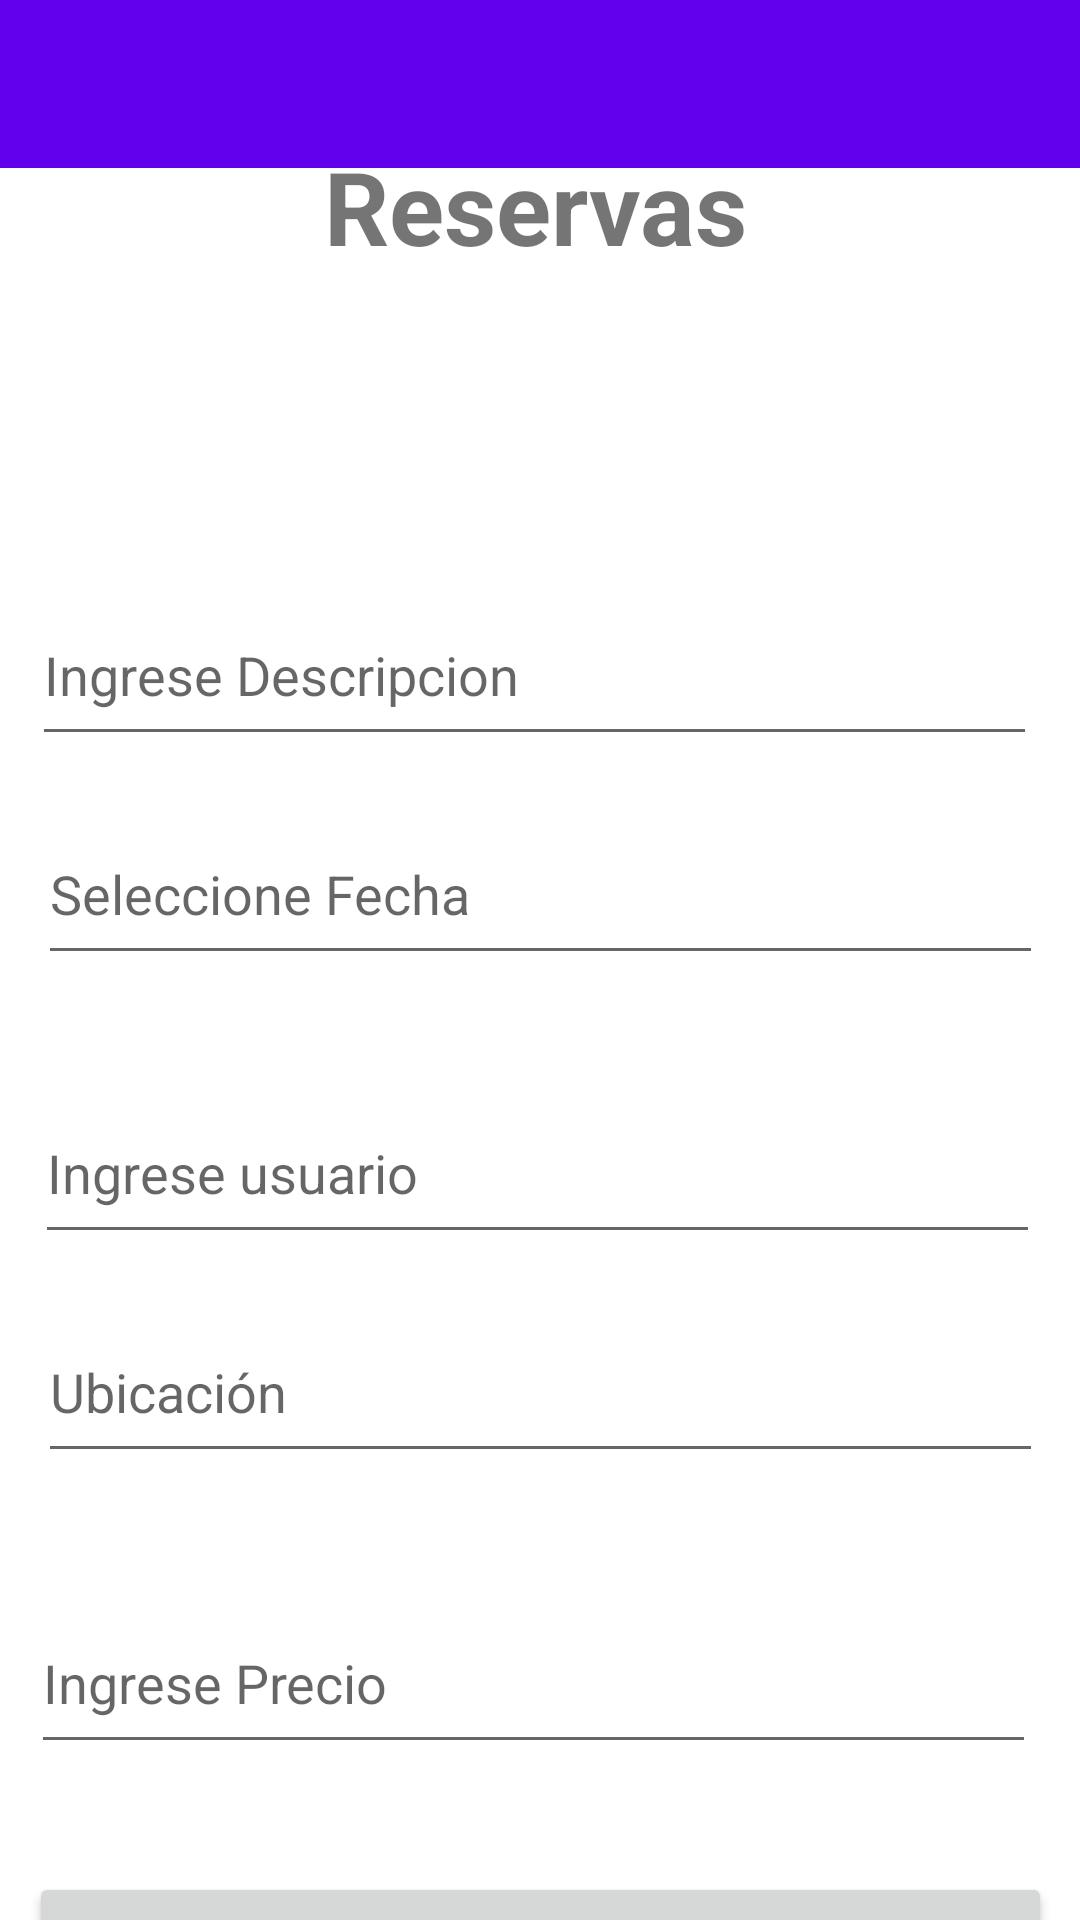

This screen was rendered from an Android layout file. Write that file and the resources it references.
<!-- AndroidManifest.xml: application theme AppTheme -->
<!-- res/layout/activity_reservas.xml -->
<?xml version="1.0" encoding="utf-8"?>
<androidx.constraintlayout.widget.ConstraintLayout
    xmlns:android="http://schemas.android.com/apk/res/android"
    xmlns:app="http://schemas.android.com/apk/res-auto"
    xmlns:tools="http://schemas.android.com/tools"
    android:id="@+id/main"
    android:layout_width="match_parent"
    android:layout_height="match_parent"
    tools:context=".ReservasActivity">

    <com.google.android.material.appbar.AppBarLayout
        android:layout_width="match_parent"
        android:layout_height="wrap_content"
        android:theme="@style/ThemeOverlay.AppCompat.Dark.ActionBar"
        tools:ignore="MissingConstraints">

        <androidx.appcompat.widget.Toolbar
            android:id="@+id/toolbar"
            android:layout_width="match_parent"
            android:layout_height="?attr/actionBarSize"
            app:popupTheme="@style/ThemeOverlay.AppCompat.Light" />
    </com.google.android.material.appbar.AppBarLayout>

    <FrameLayout
        android:id="@+id/content_frame"
        android:layout_width="match_parent"
        android:layout_height="match_parent" />

    <TextView
        android:id="@+id/textView"
        android:layout_width="335dp"
        android:layout_height="57dp"
        android:text="Reservas"
        android:textAlignment="center"
        android:textSize="34sp"
        android:textStyle="normal|bold"
        app:layout_constraintBottom_toBottomOf="parent"
        app:layout_constraintEnd_toEndOf="parent"
        app:layout_constraintHorizontal_bias="0.436"
        app:layout_constraintStart_toStartOf="parent"
        app:layout_constraintTop_toTopOf="parent"
        app:layout_constraintVertical_bias="0.079" />

    <EditText
        android:id="@+id/descripcionTxt"
        android:layout_width="335dp"
        android:layout_height="57dp"
        android:layout_marginTop="92dp"
        android:ems="10"
        android:hint="Ingrese Descripcion"
        android:inputType="text"
        app:layout_constraintEnd_toEndOf="parent"
        app:layout_constraintHorizontal_bias="0.426"
        app:layout_constraintStart_toStartOf="parent"
        app:layout_constraintTop_toBottomOf="@+id/textView" />

    <EditText
        android:id="@+id/fechaTxt"
        android:layout_width="335dp"
        android:layout_height="57dp"
        android:layout_marginTop="16dp"
        android:hint="Seleccione Fecha"
        android:focusable="false"
        android:inputType="none"
        app:layout_constraintEnd_toEndOf="parent"
        app:layout_constraintStart_toStartOf="parent"
        app:layout_constraintTop_toBottomOf="@+id/descripcionTxt" />

    <EditText
        android:id="@+id/usuarioTxt"
        android:layout_width="335dp"
        android:layout_height="57dp"
        android:layout_marginTop="36dp"
        android:hint="Ingrese usuario"
        android:inputType="text"
        app:layout_constraintEnd_toEndOf="parent"
        app:layout_constraintHorizontal_bias="0.465"
        app:layout_constraintStart_toStartOf="parent"
        app:layout_constraintTop_toBottomOf="@+id/fechaTxt" />

    <EditText
        android:id="@+id/ubicacionTxt"
        android:layout_width="335dp"
        android:layout_height="57dp"
        android:layout_marginTop="16dp"
        android:hint="Ubicación"
        android:inputType="text"
        app:layout_constraintEnd_toEndOf="parent"
        app:layout_constraintStart_toStartOf="parent"
        app:layout_constraintTop_toBottomOf="@+id/usuarioTxt" />

    <EditText
        android:id="@+id/precioTxt"
        android:layout_width="335dp"
        android:layout_height="57dp"
        android:layout_marginTop="40dp"
        android:ems="10"
        android:hint="Ingrese Precio"
        android:inputType="numberDecimal"
        app:layout_constraintEnd_toEndOf="parent"
        app:layout_constraintHorizontal_bias="0.407"
        app:layout_constraintStart_toStartOf="parent"
        app:layout_constraintTop_toBottomOf="@+id/ubicacionTxt" />

    <Button
        android:id="@+id/btnIngresar"
        android:layout_width="341dp"
        android:layout_height="52dp"
        android:layout_marginTop="40dp"
        android:ems="10"
        android:text="Reservar"
        app:layout_constraintBottom_toBottomOf="parent"
        app:layout_constraintEnd_toEndOf="parent"
        app:layout_constraintStart_toStartOf="parent"
        app:layout_constraintTop_toBottomOf="@+id/precioTxt"
        app:layout_constraintVertical_bias="0.1" />

</androidx.constraintlayout.widget.ConstraintLayout>
<!-- resources referenced by this layout -->
<resources>

</resources>
